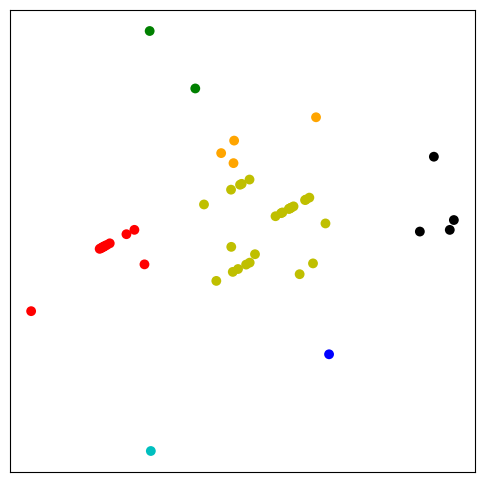

Python code for this plot: (Note: this script raises an exception after producing the figure.)
#!/usr/bin/env python3
#-*- coding:utf-8 -*-

__author__ = 'tongzi'

import numpy as np

import matplotlib.pyplot as mpl

from mpl_toolkits.mplot3d import Axes3D
from scipy.spatial.distance import pdist, squareform

import scipy.cluster.hierarchy as hy


def clusters(number=20, cnumber=5, csize = 10):
	rnum = np.random.randn(cnumber ,2)
	
	#处理第0列
	rn = rnum[:,0] * number
	rn = rn.astype(int)  #转为整数
	rn[np.where(rn < 5)] = 5  #将rn中小于5的元素逗赋值为5
	rn[np.where(rn > number/2.0)] = round(number / 2., 0)
	
	#处理第1列
	ra = rnum[:,1]
	ra[np.where(ra < 1.5)] = 1.5
	
	cls = np.random.randn(number, 3) * csize
	
	rxyz = np.random.randn(cnumber-1, 3)
	for i in range(cnumber-1):
		tmp = np.random.randn(rn[i+1], 3)
		x = tmp[:,0] + (rxyz[i,0] * csize)
		y = tmp[:,0] + (rxyz[i,1] * csize)
		z = tmp[:,0] + (rxyz[i,2] * csize)
		tmp = np.column_stack([x,y,z])
		cls = np.vstack([cls,tmp])
	return cls

def group(data, index):
	number = np.unique(index) #去除index中的重复数据，并排序
	groups = []
	for i in number:
		groups.append(data[index == i])
	return groups


cls = clusters()

#计算连接矩阵
Y= hy.linkage(cls[:,0:2], method='complete')	

cutoff = 0.3 * np.max(Y[:,2])
index = hy.fcluster(Y, cutoff, 'distance')

groups = group(cls, index)

fig = mpl.figure(figsize=(6, 6))
ax = fig.add_subplot(111)
colors = ['r','c','b','g','orange','k','y','gray']

for i, g in enumerate(groups):
	i = np.mod(i, len(colors))
	ax.scatter(g[:,0], g[:,1],c=colors[i], edgecolor='none', s=50)
	ax.xaxis.set_visible(False)
	ax.yaxis.set_visible(False)
	
fig.savefig('cluster_hy_f02.pdf',bbox='tight')	